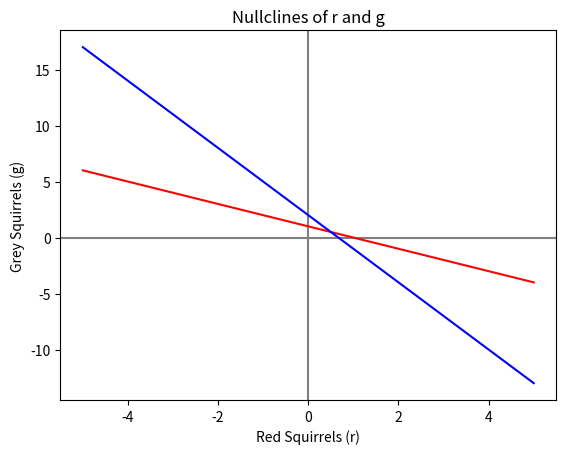

Recreate this plot in Python.
#Question 4

import matplotlib.pyplot as plt
import numpy as np

#Set up plot
plt.axhline(0,0,1,color="grey")
plt.axvline(0,0,1,color="grey")
plt.xlabel("Red Squirrels (r)")
plt.ylabel("Grey Squirrels (g)")
plt.title("Nullclines of r and g")

#Nullclines

#for r_dot = 0
#g=1-r

def null_r(r):
    g = 1 - r
    return g

#for g_dot = o
#r=2-3g

def null_g(g):
    r = 2 - (3 * g)
    return r

#Plotting nuclides with r as x-axis and g as y-axis

Nr = np.linspace(-5,5,500)
Ng = []
index = 0
for count in Nr:
    Ng.append(null_r(Nr[index]))
    index = index + 1

plt.plot(Nr,Ng,'r')

Nr = np.linspace(-5,5,500)
Ng = []
index = 0
for count in Nr:
    Ng.append(null_g(Nr[index]))
    index = index + 1

plt.plot(Nr,Ng,'b')

plt.savefig("./Nullclines.png")
